The GitHub repository Angejules123/MULTIMODAL contains a labelled image folder "Pretraite" with 4 categories: mild demented, moderate demented, non demented, very mild demented. Examples follow, each with its label.

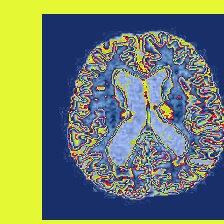
Label: mild demented

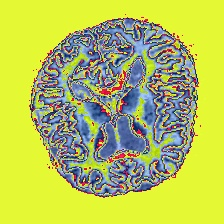
Label: non demented

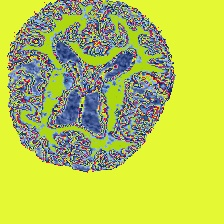
Label: mild demented

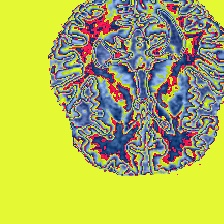
Label: very mild demented

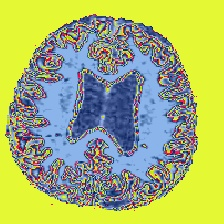
Label: non demented

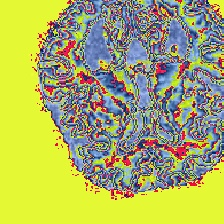
Label: very mild demented
